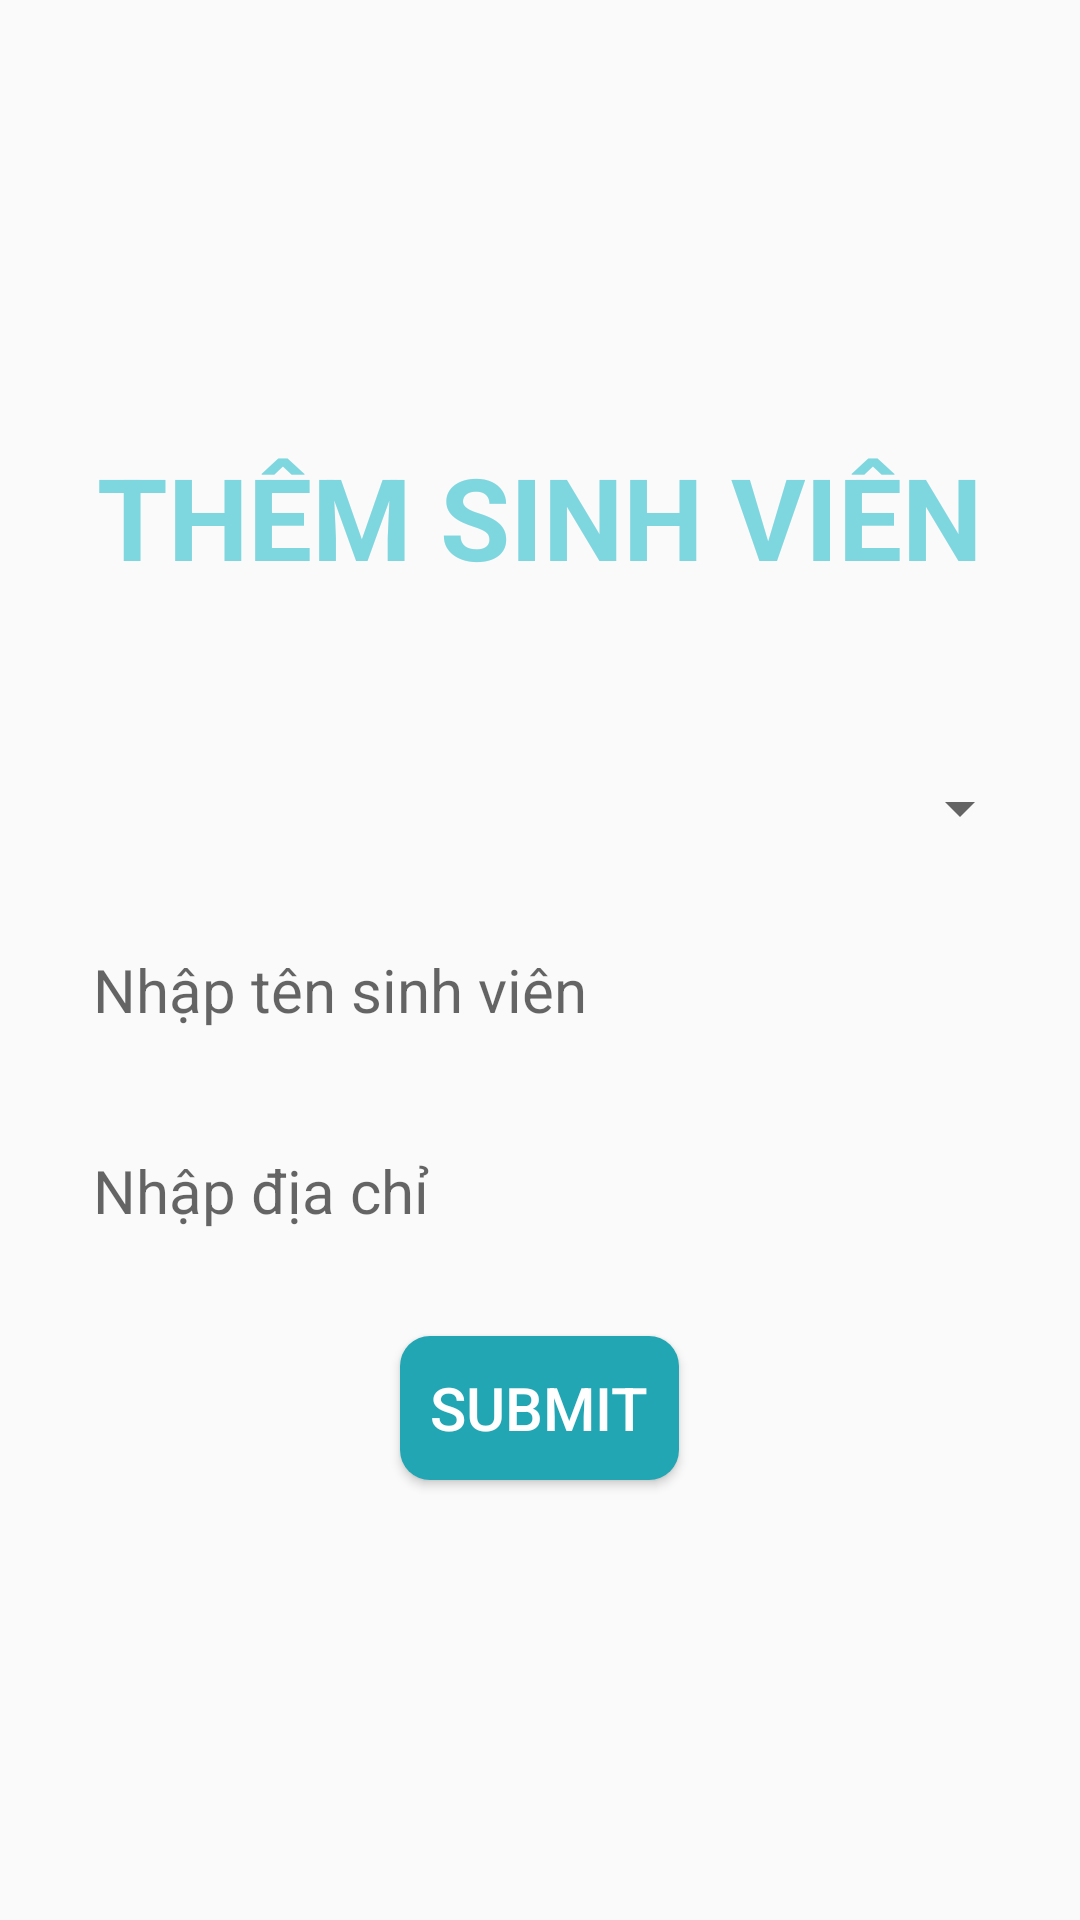

This screen was rendered from an Android layout file. Write that file and the resources it references.
<!-- AndroidManifest.xml: application theme Theme.Lab6_PH31763 -->
<!-- res/layout/activity_addstudent.xml -->
<?xml version="1.0" encoding="utf-8"?>
<LinearLayout xmlns:android="http://schemas.android.com/apk/res/android"
    xmlns:app="http://schemas.android.com/apk/res-auto"
    xmlns:tools="http://schemas.android.com/tools"
    android:layout_width="match_parent"
    android:layout_height="match_parent"
    android:gravity="center"
    android:orientation="vertical"
    android:padding="16dp"
    tools:context=".Activity_AddStudent">

    <TextView
        android:layout_width="wrap_content"
        android:layout_height="wrap_content"
        android:layout_marginBottom="60dp"
        android:text="@string/txt_themsv"
        android:textColor="#7ed6df"
        android:textSize="38dp"
        android:textStyle="bold" />

    <Spinner
        android:id="@+id/sp_ngonngu"
        android:layout_width="match_parent"
        android:layout_height="wrap_content"
        android:spinnerMode="dialog" />

    <EditText
        android:id="@+id/edt_username"
        android:layout_width="match_parent"
        android:layout_height="wrap_content"
        android:layout_marginTop="20dp"
        android:background="@drawable/textviewshape"
        android:hint="@string/txt_user"
        android:inputType="textPersonName"
        android:padding="15dp"
        android:textSize="20dp" />

    <EditText
        android:id="@+id/edt_address"
        android:layout_width="match_parent"
        android:layout_height="wrap_content"
        android:layout_marginTop="10dp"
        android:background="@drawable/textviewshape"
        android:hint="@string/txt_pass"
        android:inputType="textPersonName"
        android:padding="15dp"
        android:textSize="20dp" />

    <Button
        android:id="@+id/btn_submit"
        android:layout_width="wrap_content"
        android:layout_height="wrap_content"
        android:layout_marginTop="20dp"
        android:background="@drawable/btn_view"
        android:gravity="center"
        android:padding="10dp"
        android:text="@string/txt_submit"
        android:textColor="@color/white"
        android:textSize="20dp" />

</LinearLayout>
<!-- resources referenced by this layout -->
<resources>
  <!-- drawable btn_view (drawable) -->
  <?xml version="1.0" encoding="utf-8"?>
  <shape xmlns:android="http://schemas.android.com/apk/res/android">
      <corners android:radius="10dp"/>
      <solid android:color="#22a6b3"/>
  </shape>
  <string name="txt_pass">Nhập địa chỉ</string>
  <string name="txt_submit">SUBMIT</string>
  <string name="txt_themsv">THÊM SINH VIÊN</string>
  <string name="txt_user">Nhập tên sinh viên</string>
  <style name="Theme.Lab6_PH31763" parent="Base.Theme.Lab6_PH31763" />
  <style name="Base.Theme.Lab6_PH31763" parent="Theme.AppCompat.Light.NoActionBar">
          
          
      </style>
  <!-- not gathered from this repository: default colours our renderer supplied (Android Studio template values) -->
  <color name="white">#FFFFFFFF</color>
</resources>
